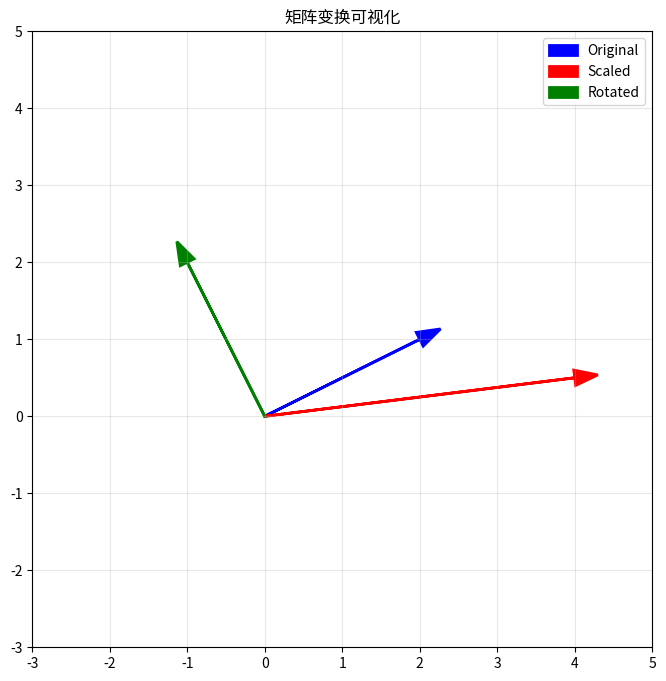
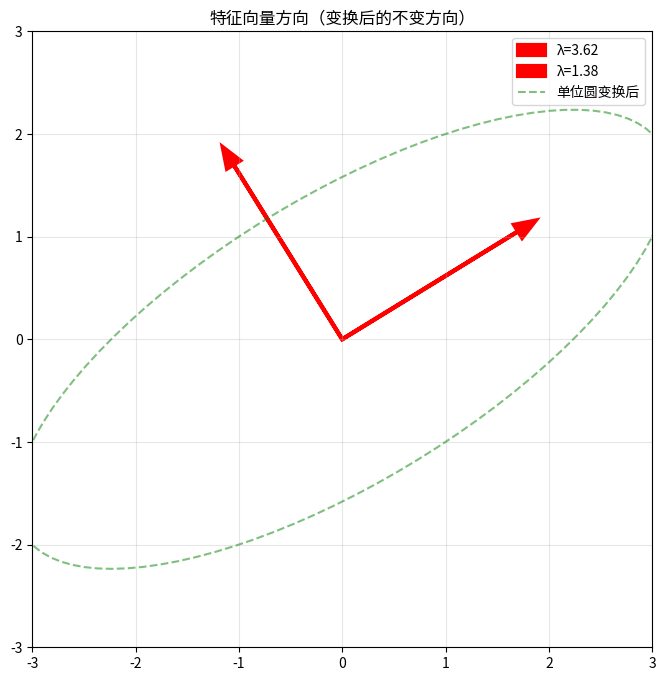
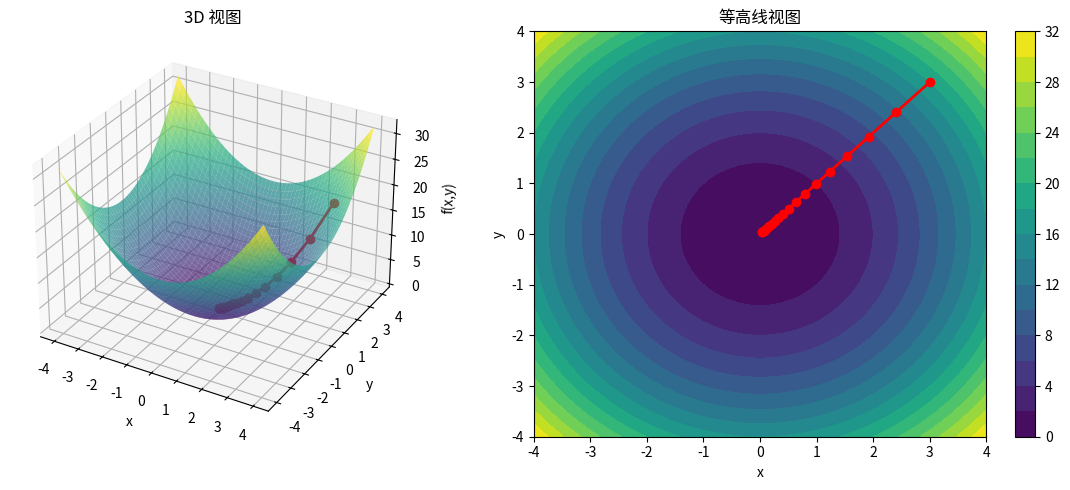
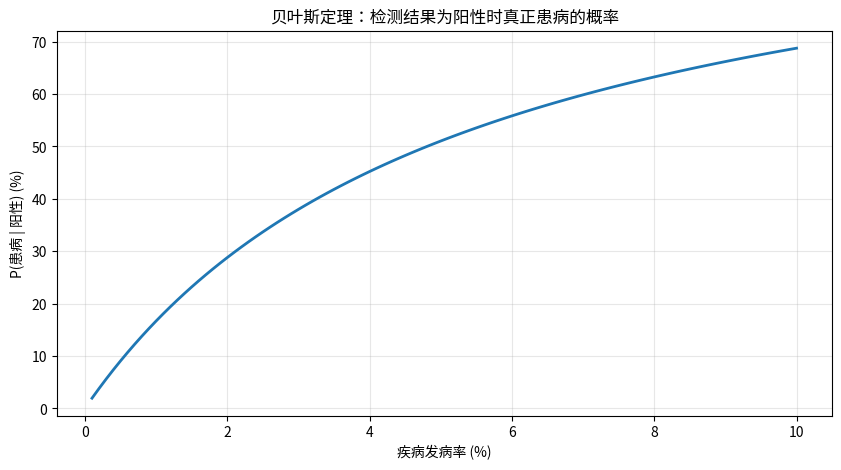

Source code (Python) for these figures, in order:
"""
1.1 数学基础 - 矩阵运算可视化

本示例演示线性代数核心概念及其在 AI 中的应用
"""

import numpy as np
import matplotlib.pyplot as plt
from mpl_toolkits.mplot3d import Axes3D


def demonstrate_matrix_multiplication():
    """
    演示矩阵乘法的几何意义
    矩阵乘法本质是线性变换
    """
    print("=" * 50)
    print("矩阵乘法演示")
    print("=" * 50)

    # 原始向量
    v = np.array([2, 1])

    # 变换矩阵
    scale_matrix = np.array([[2, 0], [0, 0.5]])  # 缩放变换
    rotate_matrix = np.array([[0, -1], [1, 0]])  # 旋转 90 度
    shear_matrix = np.array([[1, 0.5], [0, 1]])  # 剪切变换

    print(f"\n原始向量：{v}")
    print(f"缩放后：{scale_matrix @ v}")
    print(f"旋转后：{rotate_matrix @ v}")
    print(f"剪切后：{shear_matrix @ v}")

    # 可视化
    fig, ax = plt.subplots(figsize=(8, 8))

    # 绘制原始向量
    ax.arrow(0, 0, v[0], v[1], head_width=0.2, head_length=0.3,
             fc='blue', ec='blue', linewidth=2, label='Original')

    # 绘制变换后的向量
    ax.arrow(0, 0, (scale_matrix @ v)[0], (scale_matrix @ v)[1],
             head_width=0.2, head_length=0.3, fc='red', ec='red',
             linewidth=2, label='Scaled')

    ax.arrow(0, 0, (rotate_matrix @ v)[0], (rotate_matrix @ v)[1],
             head_width=0.2, head_length=0.3, fc='green', ec='green',
             linewidth=2, label='Rotated')

    ax.set_xlim(-3, 5)
    ax.set_ylim(-3, 5)
    ax.grid(True, alpha=0.3)
    ax.legend()
    ax.set_title('矩阵变换可视化')
    plt.show()


def demonstrate_eigenvalues():
    """
    特征值与特征向量可视化
    特征向量是在变换中保持方向的向量
    """
    print("\n" + "=" * 50)
    print("特征值与特征向量演示")
    print("=" * 50)

    # 创建一个矩阵
    A = np.array([[3, 1], [1, 2]])

    # 计算特征值和特征向量
    eigenvalues, eigenvectors = np.linalg.eig(A)

    print(f"\n矩阵 A:\n{A}")
    print(f"\n特征值：{eigenvalues}")
    print(f"\n特征向量:\n{eigenvectors}")

    # 验证：Av = λv
    for i in range(len(eigenvalues)):
        v = eigenvectors[:, i]
        lambda_v = eigenvalues[i] * v
        Av = A @ v
        print(f"\n验证特征值 {eigenvalues[i]:.4f}:")
        print(f"  Av = {Av}")
        print(f"  λv = {lambda_v}")
        print(f"  误差 = {np.linalg.norm(Av - lambda_v):.10f}")

    # 可视化
    fig, ax = plt.subplots(figsize=(8, 8))

    # 绘制特征向量
    for i in range(len(eigenvalues)):
        v = eigenvectors[:, i]
        ax.arrow(0, 0, v[0] * 2, v[1] * 2,
                 head_width=0.15, head_length=0.2,
                 fc='red' if eigenvalues[i] > 1 else 'blue',
                 ec='red' if eigenvalues[i] > 1 else 'blue',
                 linewidth=3, label=f'λ={eigenvalues[i]:.2f}')

    # 绘制单位圆变换后的椭圆
    theta = np.linspace(0, 2*np.pi, 100)
    circle = np.vstack([np.cos(theta), np.sin(theta)])
    ellipse = A @ circle

    ax.plot(ellipse[0], ellipse[1], 'g--', alpha=0.5, label='单位圆变换后')

    ax.set_xlim(-3, 3)
    ax.set_ylim(-3, 3)
    ax.grid(True, alpha=0.3)
    ax.legend()
    ax.set_title('特征向量方向（变换后的不变方向）')
    plt.show()


def demonstrate_svd():
    """
    奇异值分解 (SVD) 演示
    任何矩阵都可以分解为旋转 - 缩放 - 旋转
    """
    print("\n" + "=" * 50)
    print("奇异值分解 (SVD) 演示")
    print("=" * 50)

    # 创建一个矩阵
    A = np.array([[1, 2, 3], [4, 5, 6], [7, 8, 9], [10, 11, 12]])
    print(f"\n原始矩阵 A ({A.shape[0]}×{A.shape[1]}):")
    print(A)

    # SVD 分解
    U, S, Vt = np.linalg.svd(A, full_matrices=False)

    print(f"\nU 矩阵 ({U.shape}):")
    print(U[:, :3])  # 显示前 3 列

    print(f"\n奇异值 (S): {S}")

    print(f"\nV^T 矩阵:")
    print(Vt)

    # 验证重建
    S_matrix = np.diag(S)
    A_reconstructed = U @ S_matrix @ Vt
    print(f"\n重建误差：{np.linalg.norm(A - A_reconstructed):.10f}")

    # 应用：低秩近似
    print("\n" + "-" * 40)
    print("SVD 应用：矩阵压缩")
    print("-" * 40)

    for rank in [1, 2, 3]:
        A_approx = U[:, :rank] @ np.diag(S[:rank]) @ Vt[:rank, :]
        error = np.linalg.norm(A - A_approx) / np.linalg.norm(A)
        compression = (rank * (U.shape[1] + Vt.shape[0] + 1)) / (A.shape[0] * A.shape[1])
        print(f"Rank {rank}: 相对误差={error:.4f}, 压缩比={compression:.2%}")


def demonstrate_gradient_descent():
    """
    梯度下降法可视化
    """
    print("\n" + "=" * 50)
    print("梯度下降法演示")
    print("=" * 50)

    # 目标函数：f(x, y) = x² + y²
    def f(x, y):
        return x**2 + y**2

    def gradient(x, y):
        return np.array([2*x, 2*y])

    # 梯度下降
    x, y = 3.0, 3.0
    learning_rate = 0.1
    path = [(x, y, f(x, y))]

    for i in range(20):
        grad = gradient(x, y)
        x = x - learning_rate * grad[0]
        y = y - learning_rate * grad[1]
        path.append((x, y, f(x, y)))

    path = np.array(path)
    print(f"\n初始点：(3.0, 3.0), f=18.0")
    print(f"最终点：({path[-1, 0]:.4f}, {path[-1, 1]:.4f}), f={path[-1, 2]:.6f}")

    # 可视化
    fig = plt.figure(figsize=(12, 5))

    # 3D 表面
    ax1 = fig.add_subplot(121, projection='3d')
    X, Y = np.meshgrid(np.linspace(-4, 4, 50), np.linspace(-4, 4, 50))
    Z = f(X, Y)
    ax1.plot_surface(X, Y, Z, cmap='viridis', alpha=0.7)
    ax1.plot(path[:, 0], path[:, 1], path[:, 2], 'ro-', linewidth=2, label='梯度下降路径')
    ax1.set_xlabel('x')
    ax1.set_ylabel('y')
    ax1.set_zlabel('f(x,y)')
    ax1.set_title('3D 视图')

    # 等高线
    ax2 = fig.add_subplot(122)
    contour = ax2.contourf(X, Y, Z, levels=20, cmap='viridis')
    ax2.plot(path[:, 0], path[:, 1], 'ro-', linewidth=2)
    ax2.set_xlabel('x')
    ax2.set_ylabel('y')
    ax2.set_title('等高线视图')
    plt.colorbar(contour, ax=ax2)

    plt.tight_layout()
    plt.show()


def demonstrate_bayes_theorem():
    """
    贝叶斯定理应用：医学检测
    """
    print("\n" + "=" * 50)
    print("贝叶斯定理应用：疾病检测")
    print("=" * 50)

    # 已知条件
    prevalence = 0.01  # 疾病发病率 1%
    sensitivity = 0.99  # 检测敏感性（真阳性率）
    specificity = 0.95  # 检测特异性（真阴性率 95%）

    # 计算 P(患病 | 阳性)
    # P(A|B) = P(B|A) * P(A) / P(B)
    # P(B) = P(B|A)*P(A) + P(B|¬A)*P(¬A)

    p_positive = sensitivity * prevalence + (1 - specificity) * (1 - prevalence)
    p_disease_given_positive = (sensitivity * prevalence) / p_positive

    print(f"""
已知条件:
  - 疾病发病率：{prevalence*100:.1f}%
  - 检测敏感性：{sensitivity*100:.1f}%
  - 检测特异性：{specificity*100:.1f}%

计算结果:
  - P(阳性) = {p_positive*100:.2f}%
  - P(患病 | 阳性) = {p_disease_given_positive*100:.2f}%

解释：即使检测准确率 99%，由于基础发病率很低，
      检测为阳性时真正患病的概率只有约{p_disease_given_positive*100:.1f}%
    """)

    # 可视化不同发病率下的后验概率
    prevalences = np.linspace(0.001, 0.1, 100)
    posteriors = []

    for prev in prevalences:
        p_pos = sensitivity * prev + (1 - specificity) * (1 - prev)
        post = (sensitivity * prev) / p_pos
        posteriors.append(post)

    plt.figure(figsize=(10, 5))
    plt.plot(prevalences * 100, np.array(posteriors) * 100, linewidth=2)
    plt.xlabel('疾病发病率 (%)')
    plt.ylabel('P(患病 | 阳性) (%)')
    plt.title('贝叶斯定理：检测结果为阳性时真正患病的概率')
    plt.grid(True, alpha=0.3)
    plt.show()


if __name__ == "__main__":
    print("\n" + "=" * 60)
    print("AI 数学基础 - 核心概念可视化")
    print("=" * 60)

    # 运行所有演示
    demonstrate_matrix_multiplication()
    demonstrate_eigenvalues()
    demonstrate_svd()
    demonstrate_gradient_descent()
    demonstrate_bayes_theorem()

    print("\n" + "=" * 60)
    print("演示完成!")
    print("=" * 60)
